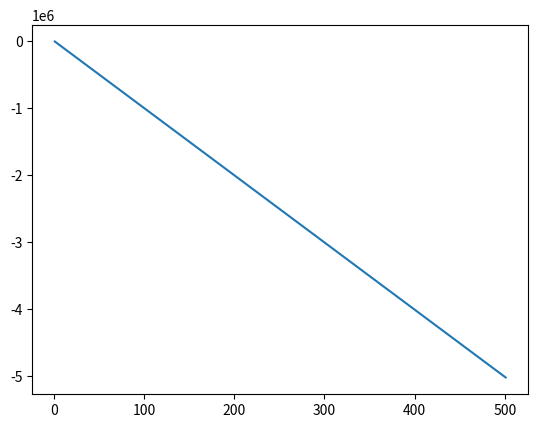

Python code for this plot:
import numpy as np
import matplotlib.pyplot as plt
a = -20
b = 5
c = 20
t = np.arange(1, 1000, 500)
y =  (a * t**2) + (b* t) + c
plt.plot(t, y)
plt.show()
plt.close()
